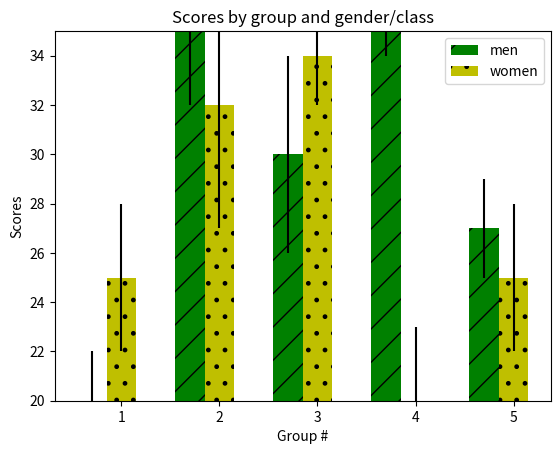
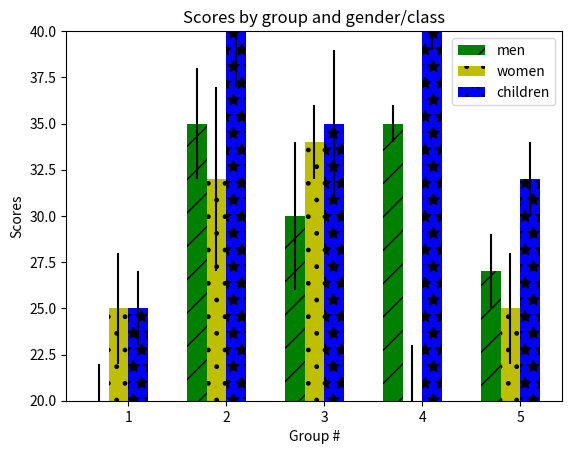

These charts were generated, in order, by the following Python code:
#!/usr/bin/env python
# Provides the 'barPlot' function and 'readCSV'.
import csv
import numpy as np
import matplotlib.pyplot as plt

def test():

    # Example data for a 2-class barplot
    menMeans = (20, 35, 30, 35, 27)
    menStd =   (2, 3, 4, 1, 2)
    womenMeans = (25, 32, 34, 20, 25)
    womenStd =   (3, 5, 2, 3, 3)
    meanData = (menMeans, womenMeans)
    stdData = (menStd, womenStd)
    labels = ('men', 'women')
    colors = ('g', 'y')
    title = 'Scores by group and gender/class'
    xLabels = ('1', '2', '3', '4', '5')
    xLabel = 'Group #'
    yLabel = 'Scores'
    hatches = ('/', '.')
    barPlot(meanData, stdData, labels, colors, title, xLabels, xLabel, yLabel, hatches)

    # Extending example for a 3-class barplot
    childMeans = (25, 40, 35, 40, 32)
    childStd =   (2, 3, 4, 1, 2)
    meanData = (menMeans, womenMeans, childMeans)
    stdData = (menStd, womenStd, childStd)
    labels = ('men', 'women', 'children')
    colors = ('g', 'y', 'b')
    hatches = ('/', '.', '*')
    barPlot(meanData, stdData, labels, colors, title, xLabels, xLabel, yLabel, hatches)

def barPlot(meanData, stdData, labels, colors, title, xLabels, xLabel, yLabel, hatches):
    ylower = float("inf")
    yupper = 0
    for meanList in meanData:
        ylower = min(ylower, min(meanList))
        yupper = max(yupper, max(meanList))
    barPlotWithLimits(meanData, stdData, labels, colors, title, xLabels, xLabel, yLabel, (ylower, yupper), 0, hatches)

def barPlotWithLimits(meanData, stdData, labels, colors, title, xLabels, xLabel, yLabel, yLimits, legendLocation, hatches):
    nDatasets = len(meanData)
    nXpoints = len(meanData[0])

    # X-locations
    xLocs = np.arange(nXpoints)

    # Spacing between groups of bars
    spacing = 0.4

    # Width of the bars
    width = (1 - spacing) / nDatasets

    fig = plt.figure()
    ax = fig.add_subplot(111)

    rectsList = []
    if nDatasets == 1:
        rectsList.append( ax.bar(xLocs, meanData[0], width, color=colors[0], yerr=stdData[0], ecolor='k', hatch=hatches[0]) )
    else:
        for i in range(nDatasets):
            rectsList.append( ax.bar(xLocs+i*width, meanData[i], width, color=colors[i], yerr=stdData[i], label=labels[i], ecolor='k', hatch=hatches[i]) )

    ax.set_title(title)
    ax.set_ylabel(yLabel)
    ax.set_xlabel(xLabel)
    ax.set_xticks(xLocs + (1 - spacing)/2)
    ax.set_xticklabels(xLabels)
    ax.legend(loc=legendLocation)

    plt.ylim(yLimits)

    plt.show()

def readOneColumnCSV(filename):
    f = open(filename, 'rt')
    Y = []
    try:
        reader = csv.reader(f, delimiter=' ')
        for row in reader:
            Y.append(float(row[0]))
        return [Y]
    finally:
        f.close()

def readCSV(filename, xColumn, yColumn, delim=' '):
    f = open(filename, 'rt')
    X = []
    Y = []
    try:
        reader = csv.reader(f, delimiter=delim)
        for row in reader:
            X.append(float(row[xColumn]))
            Y.append(float(row[yColumn]))
        return [X, Y]
    finally:
        f.close()

if __name__ == "__main__":
    test()
